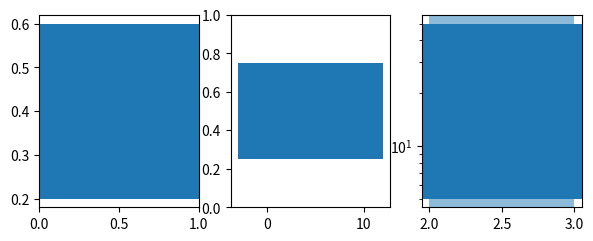

This chart was generated by the following Python code:
# Written by calculate-plot 0.1.0: this script draws the same figure with Matplotlib 3.11.2.
import locale

import matplotlib.pyplot as plt

# Text is shaped for the language of the locale: this is the one the figure was made with.
try:
    locale.setlocale(locale.LC_CTYPE, "C.UTF-8")
except locale.Error:
    locale.setlocale(locale.LC_CTYPE, "C")

fig, axs = plt.subplots(1, 3, figsize=(7.0, 2.5))
axs[0].axhspan(0.2, 0.6)
axs[1].axvspan(-3, 12, ymin=0.25, ymax=0.75)
axs[2].axhspan(5, 50)
axs[2].axvspan(2, 3, alpha=0.5)
axs[2].set_yscale('log')

if __name__ == "__main__":
    plt.show()
